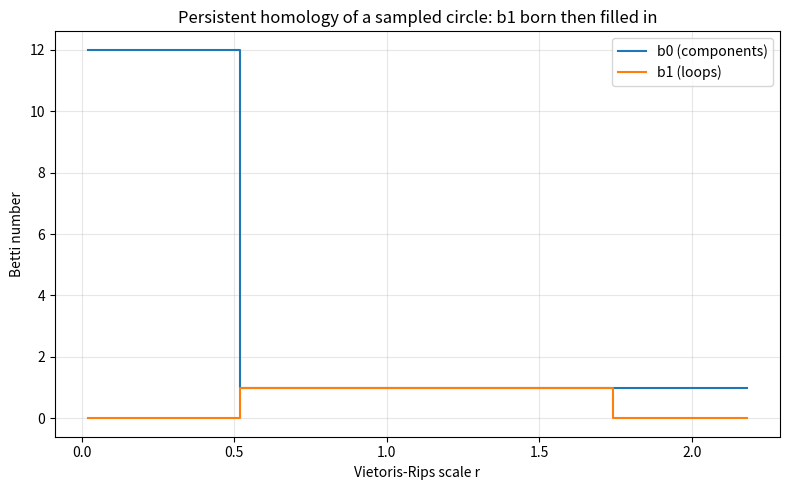

Write the Python code that produced this figure.
"""Visualization: birth/death of the first Betti number across VR scales,
for a point cloud sampled on a circle (known topology b1 = 1)."""
import math
from itertools import combinations
from typing import Dict, List, Tuple
import matplotlib.pyplot as plt

Point = Tuple[float, float]

def dist(x: Point, y: Point) -> float:
    return math.hypot(x[0] - y[0], x[1] - y[1])

def _gf2_rank(mat: List[List[int]]) -> int:
    if not mat or not mat[0]:
        return 0
    rows = [r[:] for r in mat]; rank = 0
    for col in range(len(rows[0])):
        piv = next((r for r in range(rank, len(rows)) if rows[r][col]), None)
        if piv is None: continue
        rows[rank], rows[piv] = rows[piv], rows[rank]
        for r in range(len(rows)):
            if r != rank and rows[r][col]:
                rows[r] = [a ^ b for a, b in zip(rows[r], rows[rank])]
        rank += 1
    return rank

def betti(points, r):
    n = len(points)
    edges = [e for e in combinations(range(n), 2) if dist(points[e[0]], points[e[1]]) <= r]
    tris = [t for t in combinations(range(n), 3)
            if all(dist(points[a], points[b]) <= r for a, b in combinations(t, 2))]
    d1 = [[0]*len(edges) for _ in range(n)]
    for j,(a,b) in enumerate(edges): d1[a][j]^=1; d1[b][j]^=1
    ei = {e:i for i,e in enumerate(edges)}
    d2 = [[0]*len(tris) for _ in range(len(edges))]
    for j,(a,b,c) in enumerate(tris):
        for e in ((a,b),(a,c),(b,c)): d2[ei[e]][j]^=1
    b0 = n - _gf2_rank(d1)
    b1 = (len(edges) - _gf2_rank(d1)) - _gf2_rank(d2)
    return b0, b1

pts = [(math.cos(2*math.pi*k/12), math.sin(2*math.pi*k/12)) for k in range(12)]
scales = [0.02*i for i in range(1, 110)]
b0s = [betti(pts, r)[0] for r in scales]
b1s = [betti(pts, r)[1] for r in scales]

plt.figure(figsize=(8, 5))
plt.step(scales, b0s, where="post", label="b0 (components)")
plt.step(scales, b1s, where="post", label="b1 (loops)")
plt.xlabel("Vietoris-Rips scale r")
plt.ylabel("Betti number")
plt.title("Persistent homology of a sampled circle: b1 born then filled in")
plt.legend(); plt.grid(True, alpha=0.3)
plt.tight_layout(); plt.savefig("betti_persistence.png", dpi=150)
print("saved betti_persistence.png")
